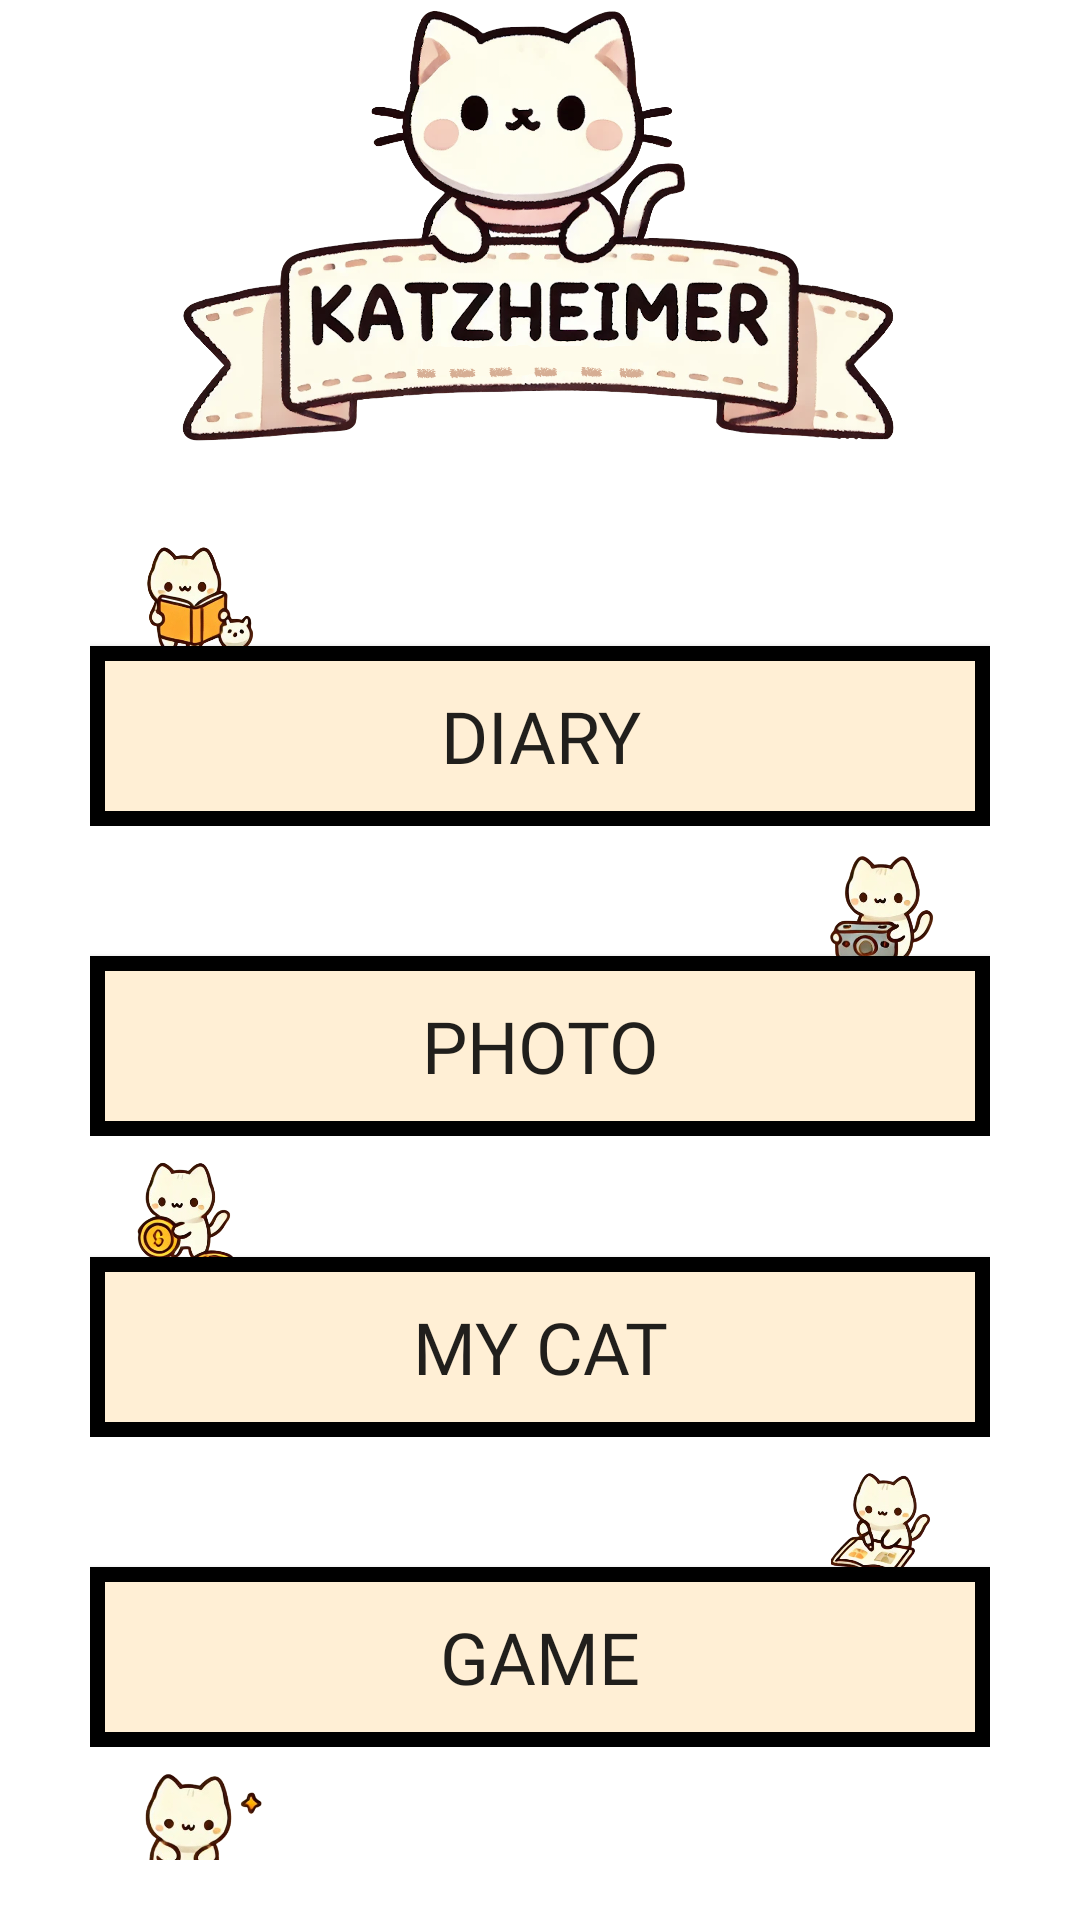

Here is an Android app screen rendered from its layout file. Give the layout XML and the strings, colors and styles it references.
<!-- AndroidManifest.xml: application theme Theme.TestFolder -->
<!-- res/layout/activity_main.xml -->
<?xml version="1.0" encoding="utf-8"?>
<androidx.constraintlayout.widget.ConstraintLayout xmlns:android="http://schemas.android.com/apk/res/android"
    xmlns:app="http://schemas.android.com/apk/res-auto"
    xmlns:tools="http://schemas.android.com/tools"
    android:id="@+id/main"
    android:layout_width="match_parent"
    android:layout_height="match_parent"
    android:background="@color/white"
    tools:context=".Main_UI">

    <LinearLayout
        android:id="@+id/layout1"
        android:layout_width="wrap_content"
        android:layout_height="wrap_content"
        android:gravity="center"
        android:orientation="vertical"
        app:layout_constraintBottom_toBottomOf="parent"
        app:layout_constraintEnd_toEndOf="parent"
        app:layout_constraintStart_toStartOf="parent"
        app:layout_constraintTop_toTopOf="parent">

        <ImageView
            android:id="@+id/imageView10"
            android:layout_width="300dp"
            android:layout_height="150dp"
            android:layout_marginBottom="30dp"
            app:srcCompat="@drawable/logo1" />

        <RelativeLayout
            android:layout_width="match_parent"
            android:layout_height="wrap_content"
            android:layout_marginBottom="8dp">

            <ImageView
                android:id="@+id/cat_element1"
                android:layout_width="70dp"
                android:layout_height="40dp"
                android:layout_alignParentStart="true"
                android:gravity="left"
                android:layout_marginBottom="-5dp"
                app:srcCompat="@drawable/cat_element1" />

            <androidx.appcompat.widget.AppCompatButton
                android:id="@+id/my_button2"
                android:layout_width="match_parent"
                android:layout_height="60dp"
                android:fontFamily="@font/bmjua_ttf"
                android:layout_below="@id/cat_element1"
                android:background="@drawable/rectangle_style"
                android:gravity="center"
                android:text="Diary"
                android:textSize="24sp" />
        </RelativeLayout>


        <RelativeLayout
            android:layout_width="match_parent"
            android:layout_height="wrap_content"
            android:layout_marginBottom="8dp">

            <ImageView
                android:id="@+id/cat_element2"
                android:layout_width="70dp"
                android:layout_height="40dp"
                android:layout_alignParentEnd="true"
                android:layout_marginBottom="-5dp"
                app:srcCompat="@drawable/cat_element2" />

            <androidx.appcompat.widget.AppCompatButton
                android:id="@+id/my_button6"
                android:layout_width="match_parent"
                android:layout_height="60dp"
                android:layout_below="@id/cat_element2"
                android:background="@drawable/rectangle_style"
                android:gravity="center"
                android:fontFamily="@font/bmjua_ttf"
                android:text="Photo"
                android:textSize="24sp" />
        </RelativeLayout>

        <RelativeLayout
            android:layout_width="match_parent"
            android:layout_height="wrap_content"
            android:layout_marginBottom="8dp">

            <ImageView
                android:id="@+id/cat_element3"
                android:layout_width="70dp"
                android:layout_height="40dp"
                android:layout_alignParentStart="true"
                android:layout_marginBottom="-8dp"
                app:srcCompat="@drawable/cat_element3" />

            <androidx.appcompat.widget.AppCompatButton
                android:id="@+id/my_button3"
                android:layout_width="match_parent"
                android:layout_height="60dp"
                android:layout_below="@id/cat_element3"
                android:background="@drawable/rectangle_style"
                android:gravity="center"
                android:text="My Cat"
                android:fontFamily="@font/bmjua_ttf"
                android:textSize="24sp" />
        </RelativeLayout>

        <RelativeLayout
            android:layout_width="match_parent"
            android:layout_height="wrap_content"
            android:layout_marginBottom="8dp">

            <ImageView
                android:id="@+id/cat_element4"
                android:layout_width="70dp"
                android:layout_height="40dp"
                android:layout_alignParentEnd="true"
                android:layout_marginBottom="-5dp"
                app:srcCompat="@drawable/cat_element4" />

            <androidx.appcompat.widget.AppCompatButton
                android:id="@+id/btn_game"
                android:layout_width="match_parent"
                android:layout_height="60dp"
                android:layout_below="@id/cat_element4"
                android:background="@drawable/rectangle_style"
                android:gravity="center"
                android:text="Game"
                android:fontFamily="@font/bmjua_ttf"
                android:textSize="24sp" />
        </RelativeLayout>

        <RelativeLayout
            android:layout_width="match_parent"
            android:layout_height="wrap_content"
            android:layout_marginBottom="20dp">

            <ImageView
                android:id="@+id/cat_element5"
                android:layout_width="70dp"
                android:layout_height="40dp"
                android:layout_alignParentStart="true"
                android:layout_marginBottom="-10dp"
                app:srcCompat="@drawable/cat_element5" />

            <androidx.appcompat.widget.AppCompatButton
                android:id="@+id/my_button4"
                android:layout_width="match_parent"
                android:layout_height="60dp"
                android:layout_below="@id/cat_element5"
                android:background="@drawable/rectangle_style"
                android:gravity="center"
                android:text="Setting"
                android:fontFamily="@font/bmjua_ttf"
                android:textSize="24sp" />
        </RelativeLayout>
    </LinearLayout>
</androidx.constraintlayout.widget.ConstraintLayout>
<!-- resources referenced by this layout -->
<resources>
  <color name="white">#FFFFFFFF</color>
  <!-- drawable cat_element1: png bitmap (drawable, 70692 bytes) -->
  <!-- drawable cat_element2: png bitmap (drawable, 67094 bytes) -->
  <!-- drawable cat_element3: png bitmap (drawable, 75996 bytes) -->
  <!-- drawable cat_element4: png bitmap (drawable, 77159 bytes) -->
  <!-- drawable cat_element5: png bitmap (drawable, 59232 bytes) -->
  <!-- drawable logo1: png bitmap (drawable, 760761 bytes) -->
  <!-- drawable rectangle_style (drawable) -->
  <?xml version="1.0" encoding="utf-8"?>
  
  <selector xmlns:android="http://schemas.android.com/apk/res/android">
      <item>
          <shape>
              <solid android:color="#FFFFEFD5"/>
              <stroke android:width="5dip" android:color="#FF000000" />
              <corners android:radius="0dip"/>
              <padding android:left="0dip" android:top="0dip" android:right="0dip" android:bottom="0dip" />
          </shape>
  
      </item>
  </selector>
  <style name="Theme.TestFolder" parent="Base.Theme.TestFolder" />
  <style name="Base.Theme.TestFolder" parent="Theme.AppCompat.DayNight.NoActionBar">
          
          
      </style>
</resources>
